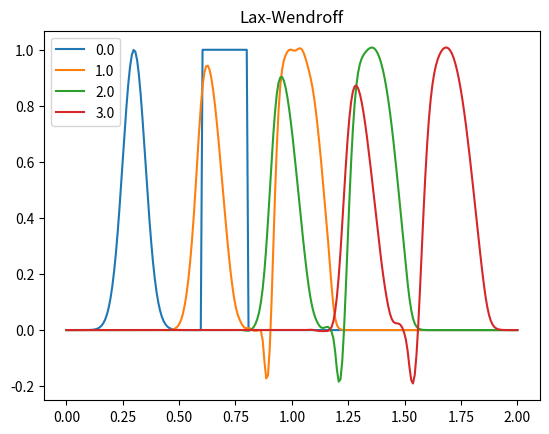

The matplotlib source for this figure:
"""
Home Work 6
Ankit Khandelwal
Exercise 8
15863
"""

import numpy as np
import matplotlib.pyplot as plt
from math import exp

v = 1

def sqr(x):
    if x >= 0.6 and x <= 0.8: return 1
    else: return 0

def u0(x):
    return exp(-200*(x-0.3)**2) + sqr(x)

N = 128
dx = 1/N
dt = 0.5*dx/v
dis = 2
xv = np.linspace(0,dis,dis*N)
tv = np.linspace(0,3,int(1/dt))
qcon = 25
l = qcon * dx
nsub = 2*qcon*10
tvis = dt/2/qcon
tsub = dt/nsub

u = np.zeros(dis*N)
for i in range(N):
    u[i] = u0(xv[i])
u_new = np.copy(u)
u_new_new = np.copy(u)

for t in tv:
    if t in [0,1,2,3]:
        plt.plot(xv, u_new, label=t)
        plt.legend()
        plt.title('Lax-Wendroff')
    for i in range(dis*N-1):
            u_half1 = 1/2*(u[i+1] + u[i]) - dt/2/dx * ((u[i+1]) - (u[i]))
            u_half2 = 1/2*(u[i] + u[i-1]) - dt/2/dx * ((u[i]) - (u[i-1]))
            u_new[i] = u[i] - dt/dx * ((u_half1) - (u_half2))
    
    q = np.zeros(dis*N, float)
    for x in range(dis*N-1):
            if (u_new[x+1]-u_new[x])/dx < 0:
                q[x] = l**2 * ((u_new[x+1]-u_new[x])/dx)**2
            else:
                q[x] = 0
    
    for t1 in range(int(nsub)):
        for x in range(dis*N-1):
            u_new_new[x] = u_new[x]  - tsub * (q[x+1] - q[x])/dx
    u = np.copy(u_new_new)
plt.show()    
